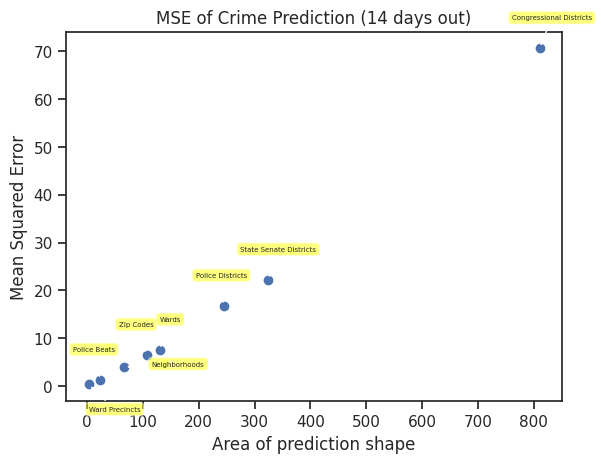

Write the Python code that produced this figure. (Note: this script raises an exception after producing the figure.)
import numpy as np
import pandas as pd
import seaborn as sns
import matplotlib.pyplot as plt

sns.set(style="ticks")


data = [
['ward_precincts',						2.8,    0.3301423799751666, 0.32949294980543908, 0, -20, 0.063290053601984045],
# ['tax_increment_financing_districts',	15.9,   1.5299510688405411, 1.5347338971969831, -20, 20],
['police_beats',						23.8,   1.2089522890050575, 1.205197590038726, -20, 20, 0.47869148152709262],
['neighborhoods',						66.2,   3.9701894877298312, 3.9494130121945079, 20, 0, 1.1369498923371204],
['zip_codes',							106.4,  6.4456964559798875, 6.387855025732323, -20, 20, 2.4232999591479203],
['wards',								129.7,  7.4963940355726315, 7.3429847893587565, 0, 20, 2.2448936923681044],
['police_districts',					244.4,  16.700164174192199, 16.286555599414363, -20, 20, 6.2207036231340798],
['state_senate_districts',				324.1,  22.156232776684512, 21.304403194781113, -20, 20, 10.841970951911778],
['congressional_districts',				810.4,  70.562919752199392, 74.7936872894104, -20, 20, 58.772685175888427],
]

names = []
ys = []
xs = []
for group in data:
	name, area, ols_mse, sols_mse, x_offset, y_offset, sd = group
	names.append(name)
	xs.append(area)
	ys.append(ols_mse)

x = [1, 2, 3, 4, 5]
# y = ols_xs

fig = plt.figure()
ax = fig.add_subplot(111)
plt.title("MSE of Crime Prediction (14 days out)")
# plt.legend()
plt.scatter(xs, ys)
# ax.set_xticklabels(names)
ax.set_xlabel("Area of prediction shape")
ax.set_ylabel("Mean Squared Error")
# plt.xlim(0, 6)
# plt.ylim(0, max_mse*1.1)


for group in data:
	name, area, ols_mse, sols_mse, x_offset, y_offset, sd = group
	x = area
	y = ols_mse
	plt.annotate(
		' '.join(name.split('_')).title(),
		xy=(x, y), xytext=(x_offset, y_offset),
		textcoords='offset points', ha='left', va='bottom',
		bbox=dict(boxstyle='round,pad=0.5', fc='yellow', alpha=0.5),
		arrowprops=dict(arrowstyle = '->', connectionstyle='arc3,rad=0'), fontsize=5)

plt.savefig("graphs/final.png")
plt.cla()


names = []
ys = []
xs = []
for group in data:
	name, area, ols_mse, sols_mse, x_offset, y_offset, sd = group
	names.append(name)
	xs.append(area)
	ys.append(ols_mse/area)

fig = plt.figure()
ax = fig.add_subplot(111)
plt.title("Normalized MSE (Avg MSE/area)")
# plt.legend()
plt.scatter(xs, ys)
# ax.set_xticklabels(names)
ax.set_xlabel("Area of prediction shape")
ax.set_ylabel("MSE/area")
# plt.xlim(0, 6)
# plt.ylim(0, max_mse*1.1)


for group in data:
	name, area, ols_mse, sols_mse, x_offset, y_offset, sd = group
	x = area
	y = ols_mse/area
	if name == 'neighborhoods':
		x_offset = -60
	if name == 'state_senate_districts':
		x_offset = 30
	plt.annotate(
		' '.join(name.split('_')).title(),
		xy=(x, y), xytext=(x_offset, y_offset),
		textcoords='offset points', ha='left', va='bottom',
		bbox=dict(boxstyle='round,pad=0.5', fc='yellow', alpha=0.5),
		arrowprops=dict(arrowstyle = '->', connectionstyle='arc3,rad=0'), fontsize=5)

plt.savefig("graphs/final_accuracy.png")
plt.cla()
